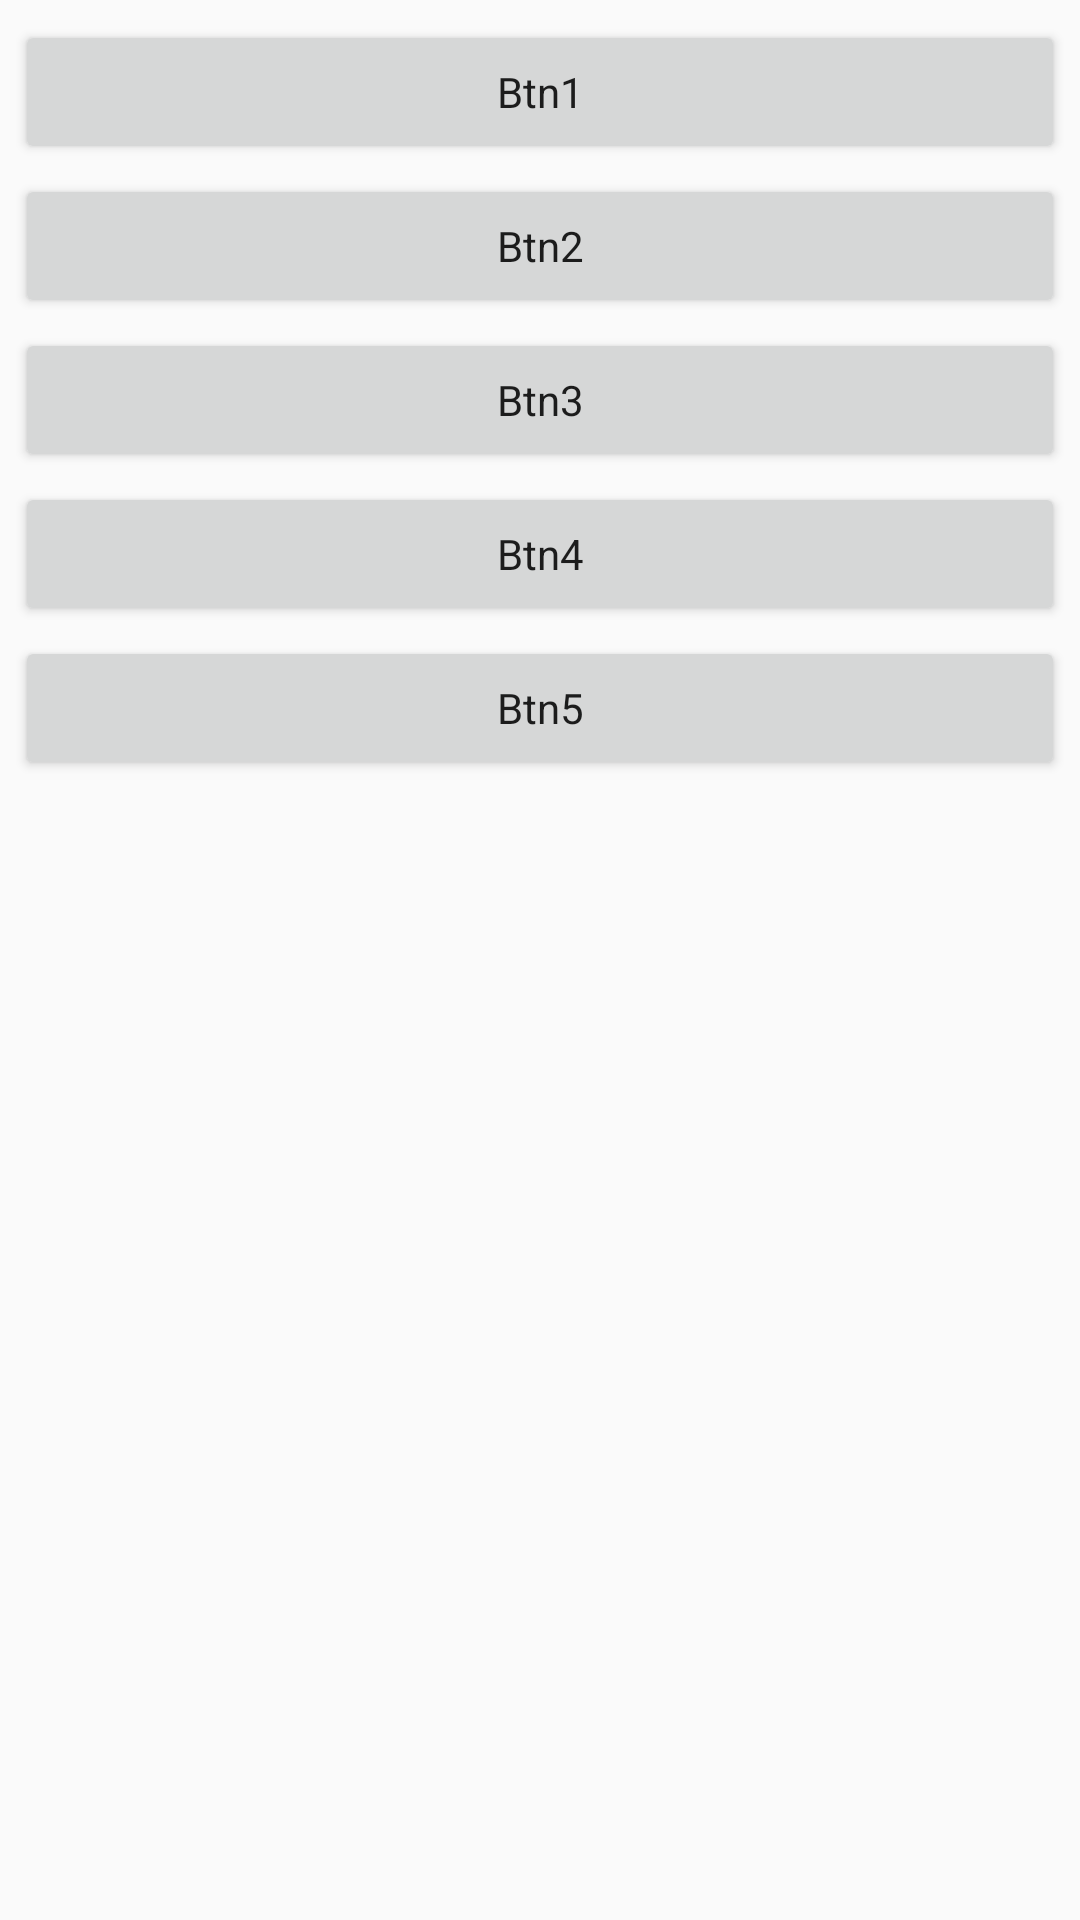

Produce the Android XML layout that renders to this screen, including the resource entries it uses.
<!-- AndroidManifest.xml: application theme AppTheme -->
<!-- res/layout/activity_main.xml -->
<?xml version="1.0" encoding="utf-8"?>
<LinearLayout xmlns:android="http://schemas.android.com/apk/res/android"
    xmlns:tools="http://schemas.android.com/tools"
    android:layout_width="match_parent"
    android:layout_height="match_parent"
    tools:context=".MainActivity"
    android:orientation="vertical">

    <Button
        android:id="@+id/btn1"
        style="@style/MainBtnStyle"
        android:layout_marginTop="20px"
        android:text="Btn1" />

    <Button
        android:id="@+id/btn2"
        style="@style/MainBtnStyle"
        android:text="Btn2" />

    <Button
        android:id="@+id/btn3"
        style="@style/MainBtnStyle"
        android:text="Btn3" />

    <Button
        android:id="@+id/btn4"
        style="@style/MainBtnStyle"
        android:text="Btn4" />

    <Button
        android:id="@+id/btn5"
        style="@style/MainBtnStyle"
        android:text="Btn5" />
</LinearLayout>
<!-- resources referenced by this layout -->
<resources>
  <style name="MainBtnStyle" parent="Theme.AppCompat.Light.DarkActionBar">
          <item name="android:layout_width">fill_parent</item>
          <item name="android:layout_height">wrap_content</item>
          <item name="android:layout_marginTop">5px</item>
          <item name="android:layout_marginBottom">5px</item>
          <item name="android:layout_marginLeft">15px</item>
          <item name="android:layout_marginRight">15px</item>
      </style>
  <style name="AppTheme" parent="Theme.AppCompat.Light.DarkActionBar">
          
          <item name="colorPrimary">@color/colorPrimary</item>
          <item name="colorPrimaryDark">@color/colorPrimaryDark</item>
          <item name="colorAccent">@color/colorAccent</item>
      </style>
  <color name="colorPrimary">#7B1FA2</color>
  <color name="colorPrimaryDark">#CE93D8</color>
  <color name="colorAccent">#AB47BC</color>
</resources>
